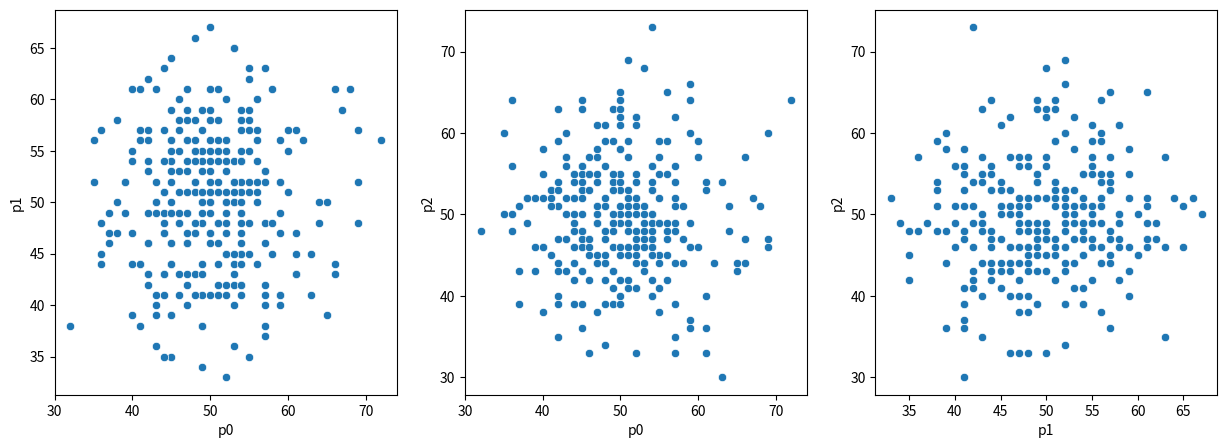
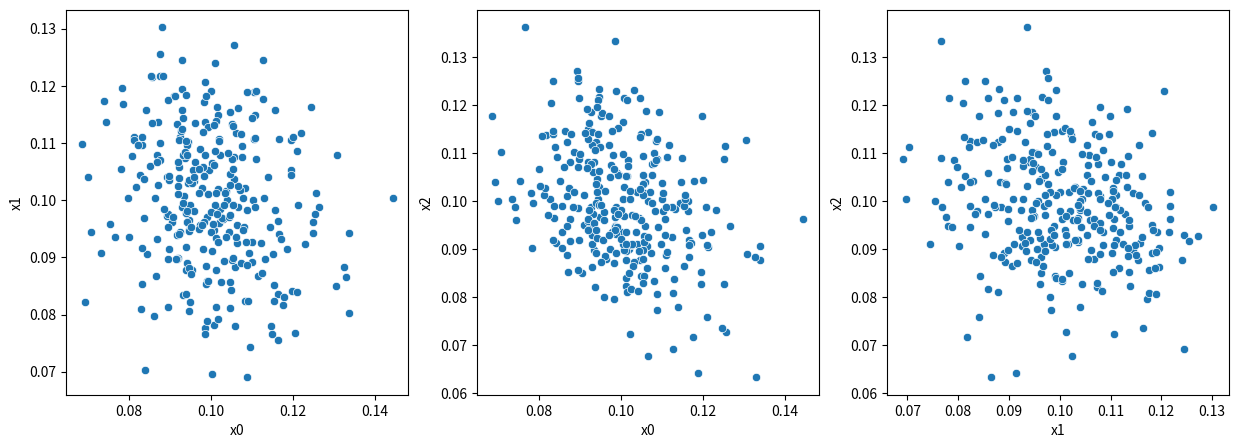

Write Python code to recreate these figures, in order.
import  os, sys
import random
import pandas as pd
import numpy as np
import matplotlib.pyplot as plt
import seaborn as sns
def fix_seed(seed):
    random.seed(seed)
    np.random.seed(seed)
   
class My_sampling(object):
    def __init__(self, num_col = None, num_sample = None, dist = None):
        self.num_col = num_col
        self.num_sample = num_sample
        self.dist = dist
        self.dfW = pd.DataFrame()
        self.dfN = pd.DataFrame()
        self.dfP = pd.DataFrame()
        
    def get_W(self): #実空間からランダムサンプリング
        for i in range(self.num_col):
            fix_seed(i) ;tmp = pd.DataFrame([random.uniform(0, 1) for j in range(self.num_sample)], columns =[f"w{i}"])
            self.dfW = pd.concat([self.dfW, tmp], axis = 1)
        return self.dfW
    
    def get_N(self): #実空間から正規分布に従ったサンプリング
        for i in range(self.num_col):
            fix_seed(i) ;tmp = pd.DataFrame([np.random.normal(0, 1) for j in range(self.num_sample)], columns =[f"n{i}"])
            self.dfN = pd.concat([self.dfN, tmp], axis = 1)
        return self.dfN
    
    def get_P(self): #実空間からポアソン分布に従ったサンプリング
        for i in range(self.num_col):
            fix_seed(i) ;tmp = pd.DataFrame([np.random.poisson(lam=50) for j in range(self.num_sample)], columns =[f"p{i}"])
            self.dfP = pd.concat([self.dfP, tmp], axis = 1)
        return self.dfP

    def get_R(self):
        if self.dist == 0:
            return self.get_W()
        elif self.dist == 1:
            return self.get_N()
        elif self.dist == 2:
            return self.get_P()
        
    def get_X(self):#単体空間への写像
        R = self.get_R()
        _df = pd.DataFrame()
        for i in range(self.num_sample):
            tmp = [R.iloc[i,j]/sum(R.loc[i,:]) for j in range(self.num_col)]
            _df = pd.concat([_df, pd.DataFrame(tmp).T], axis = 0)
        _df.index = range(self.num_sample) ;_df.columns = [f"x{i}" for i in range(self.num_col)]
        return _df
    
def plot(df):
    fig, (ax1, ax2, ax3) = plt.subplots(1, 3, figsize=(15,5))
    sns.scatterplot(data=df, x=df.columns[0], y = df.columns[1], ax = ax1)
    sns.scatterplot(data=df, x=df.columns[0], y = df.columns[2], ax = ax2)
    sns.scatterplot(data=df, x=df.columns[1], y = df.columns[2], ax = ax3);plt.show()
    
if __name__ == "__main__":
    instance = My_sampling(num_col = 5, num_sample = 300, dist = 2)
    R = instance.get_R()
    X = instance.get_X()#単体空間への写像

    plot(R) ;plot(X)
